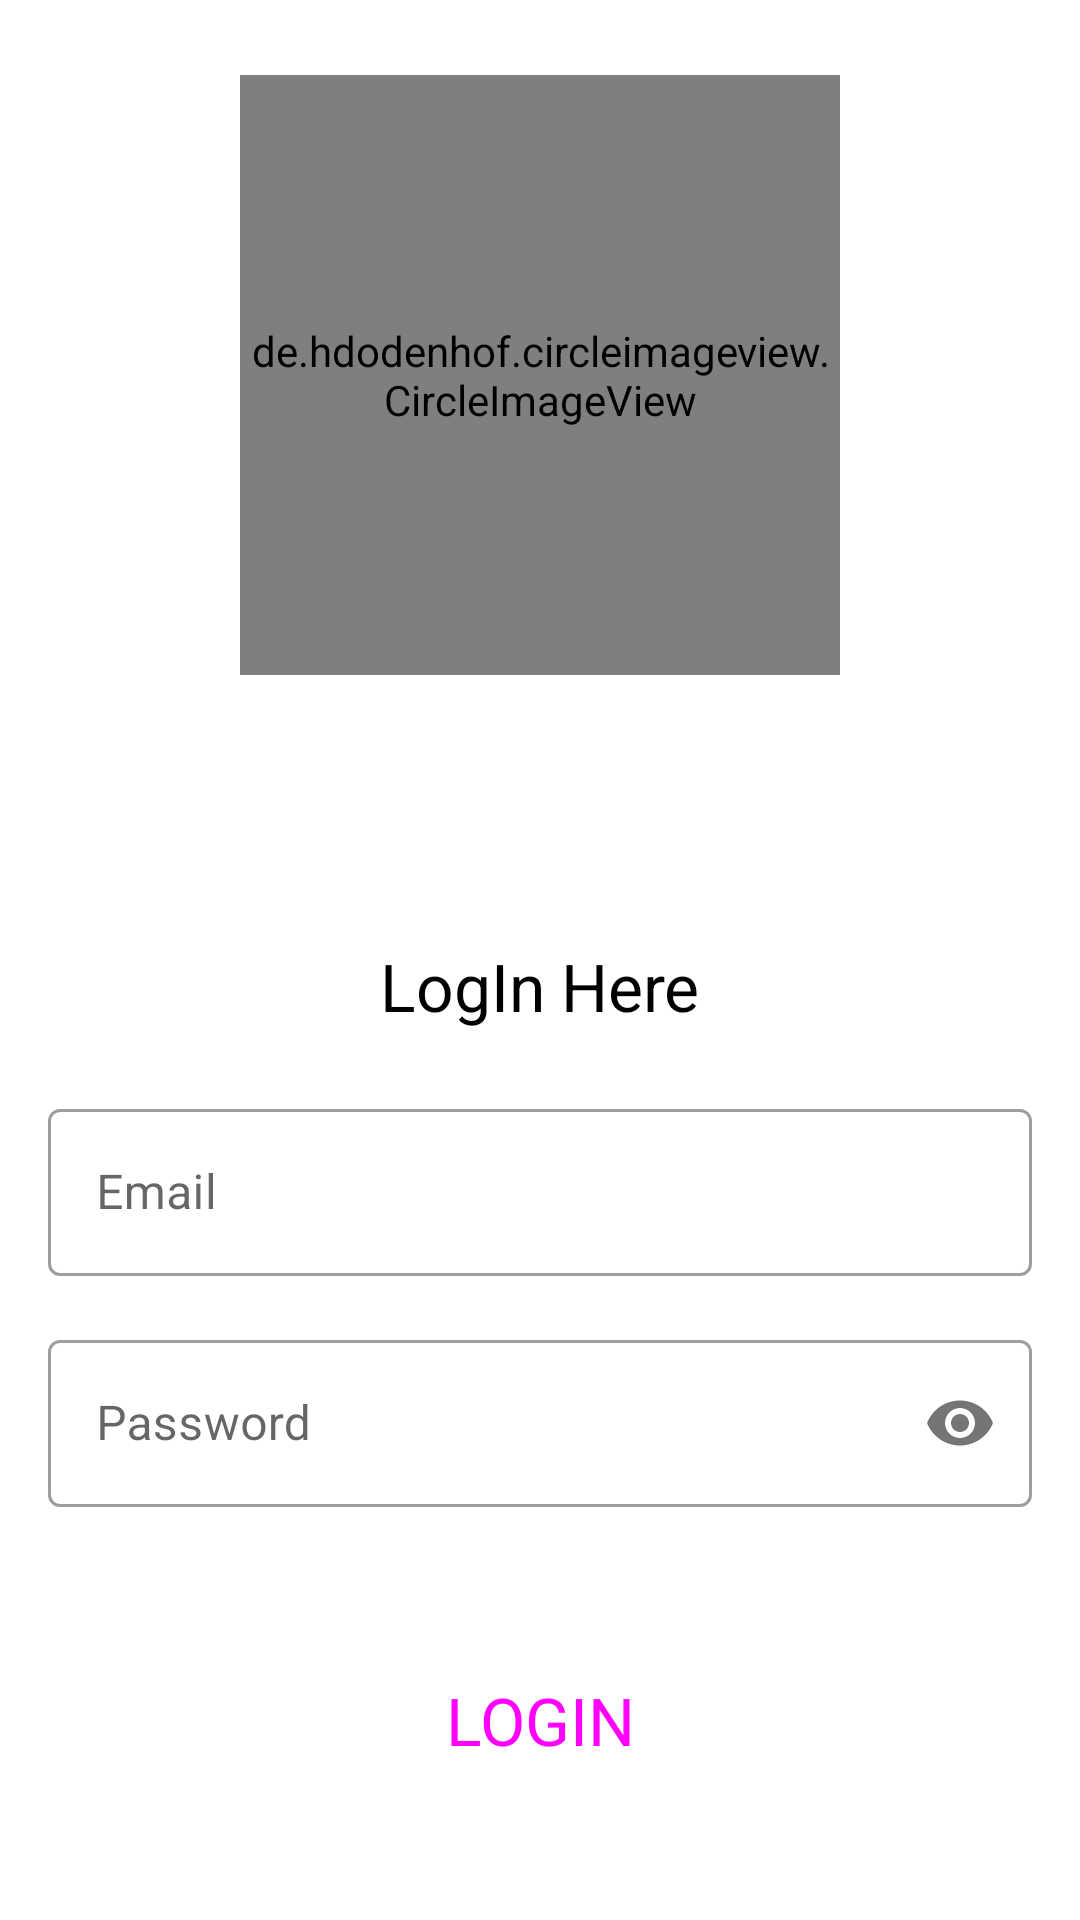

Write the Android layout XML for this screen, with the resource values it uses.
<!-- AndroidManifest.xml: application theme Theme.FirebaseAuthSignUp -->
<!-- res/layout/activity_log_in.xml -->
<?xml version="1.0" encoding="utf-8"?>
<ScrollView
    xmlns:android="http://schemas.android.com/apk/res/android"
    xmlns:app="http://schemas.android.com/apk/res-auto"
    xmlns:tools="http://schemas.android.com/tools"
    android:layout_width="match_parent"
    android:layout_height="match_parent">
    <LinearLayout
        android:layout_width="match_parent"
        android:layout_height="wrap_content"
        tools:context=".MainActivity"
        android:orientation="vertical">
        <de.hdodenhof.circleimageview.CircleImageView
            android:id="@+id/userImage"
            android:layout_width="200dp"
            android:layout_height="200dp"
            android:src="@drawable/img_1"
            android:layout_gravity="center_horizontal"
            android:layout_margin="25dp"
            android:background="?selectableItemBackground"/>


        <ProgressBar
            android:id="@+id/progressBarLogIn"
            style="?android:attr/progressBarStyle"
            android:progressTint="#fff"
            android:visibility="invisible"
            android:layout_width="match_parent"
            android:layout_height="wrap_content" />

        <TextView
            android:id="@+id/LogInTV"
            android:layout_width="wrap_content"
            android:layout_height="wrap_content"
            android:textColor="#000"
            android:text="@string/LOGIN"
            android:textSize="22sp"
            android:layout_gravity="center_horizontal"
            android:layout_margin="16dp"
            android:background="?selectableItemBackground"/>

        <com.google.android.material.textfield.TextInputLayout
            android:layout_width="match_parent"
            android:layout_height="wrap_content"
            android:layout_marginStart="16dp"
            android:layout_marginEnd="16dp"
            android:layout_marginBottom="16dp"
            android:layout_marginTop="5dp"
            style="@style/Widget.MaterialComponents.TextInputLayout.OutlinedBox"
            android:hint="@string/email"
            app:hintTextColor="#000">
            <com.google.android.material.textfield.TextInputEditText
                android:id="@+id/emailLogIn"
                android:textColor="#000"
                android:layout_width="match_parent"
                android:layout_height="wrap_content"/>
        </com.google.android.material.textfield.TextInputLayout>

        <com.google.android.material.textfield.TextInputLayout
            android:layout_width="match_parent"
            android:layout_height="wrap_content"
            style="@style/Widget.MaterialComponents.TextInputLayout.OutlinedBox"
            android:layout_marginStart="16dp"
            android:layout_marginEnd="16dp"
            android:layout_marginBottom="16dp"
            android:hint="@string/password"
            app:passwordToggleEnabled="true"
            app:hintTextColor="#000">
            <com.google.android.material.textfield.TextInputEditText
                android:id="@+id/passwordLogIn"
                android:textColor="#000"
                android:layout_width="match_parent"
                android:layout_height="wrap_content"
                android:inputType="textPassword"
                />
        </com.google.android.material.textfield.TextInputLayout>


        <Button
            android:id="@+id/btnSaveLogIn"
            android:layout_width="160dp"
            android:layout_height="60dp"
            android:textSize="22sp"
            android:layout_marginTop="25dp"
            style="@style/Widget.Material3.Button"
            android:text="LOGIN"
            android:backgroundTint="#DD4A1B"
            android:layout_gravity="center_horizontal"/>



    </LinearLayout>

</ScrollView>
<!-- resources referenced by this layout -->
<resources>
  <string name="LOGIN">LogIn Here</string>
  <string name="email">Email</string>
  <string name="password">Password</string>
  <style name="Theme.FirebaseAuthSignUp" parent="Theme.MaterialComponents.DayNight.DarkActionBar">
          
          <item name="colorPrimary">@color/purple_500</item>
          <item name="colorPrimaryVariant">@color/purple_700</item>
          <item name="colorOnPrimary">@color/white</item>
          
          <item name="colorSecondary">@color/teal_200</item>
          <item name="colorSecondaryVariant">@color/teal_700</item>
          <item name="colorOnSecondary">@color/black</item>
          
          <item name="android:statusBarColor">?attr/colorPrimaryVariant</item>
          
      </style>
  <!-- not gathered from this repository: default colours our renderer supplied (Android Studio template values) -->
  <color name="purple_500">#FF6200EE</color>
  <color name="purple_700">#FF3700B3</color>
  <color name="teal_200">#FF03DAC5</color>
  <color name="teal_700">#FF018786</color>
  <color name="black">#FF000000</color>
  <color name="white">#FFFFFFFF</color>
</resources>
